Run: headless pygame with SDL's dummy video driver; simulated clock (each Clock.tick advances the game by its frame time, no real sleeping); random seed 0; keys injected as events and as key.get_pressed() state; no mouse input.
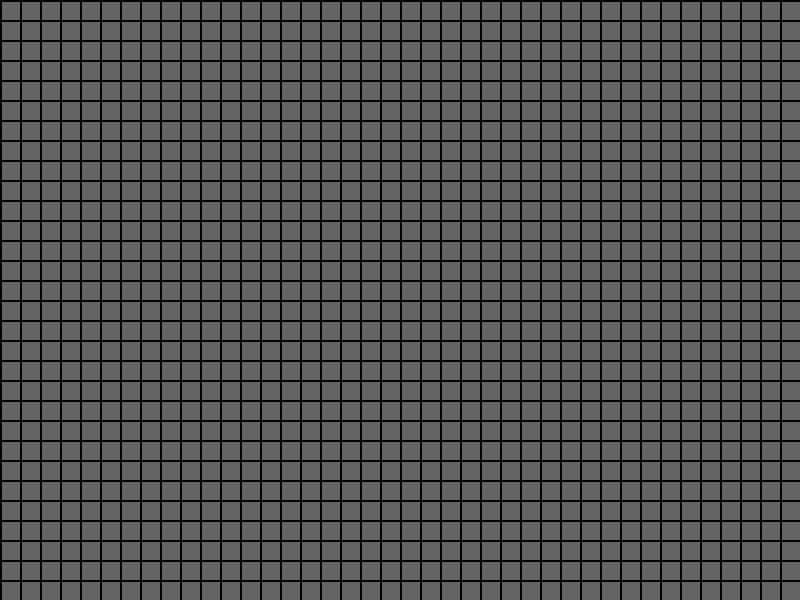
Frame 1 of 4 · flips 1–60 · no input
Frame 2 of 4 · flips 61–180 · tapped SPACE, RETURN · held RIGHT (→), D · screen unchanged from frame 1, image omitted
Frame 3 of 4 · flips 181–300 · held DOWN (↓), S · screen unchanged from frame 2, image omitted
Frame 4 of 4 · flips 301–420 · held LEFT (←), A, UP (↑), W · screen unchanged from frame 3, image omitted

The pygame program that drew these frames:

import pygame
import random
#https://gemini.google.com/app/84290c8c3aca1a7f?hl=zh-TW
# Basic Settings
WIDTH, HEIGHT = 800, 600
CELL_SIZE = 20
COLS, ROWS = WIDTH // CELL_SIZE, HEIGHT // CELL_SIZE

class Cell:
    def __init__(self, r, c):
        self.r, self.c = r, c
        self.visited = False
        self.walls = {'top': True, 'right': True, 'bottom': True, 'left': True}

    def draw(self, sc):
        x, y = self.c * CELL_SIZE, self.r * CELL_SIZE
        if self.visited:
            pygame.draw.rect(sc, (240, 240, 240), (x, y, CELL_SIZE, CELL_SIZE))
        
        # Walls
        color = (0, 0, 0)
        if self.walls['top']: pygame.draw.line(sc, color, (x, y), (x + CELL_SIZE, y), 2)
        if self.walls['right']: pygame.draw.line(sc, color, (x + CELL_SIZE, y), (x + CELL_SIZE, y + CELL_SIZE), 2)
        if self.walls['bottom']: pygame.draw.line(sc, color, (x, y + CELL_SIZE), (x + CELL_SIZE, y + CELL_SIZE), 2)
        if self.walls['left']: pygame.draw.line(sc, color, (x, y), (x, y + CELL_SIZE), 2)

def remove_walls(current, next_node):
    dx = current.c - next_node.c
    if dx == 1:
        current.walls['left'] = False
        next_node.walls['right'] = False
    elif dx == -1:
        current.walls['right'] = False
        next_node.walls['left'] = False
    dy = current.r - next_node.r
    if dy == 1:
        current.walls['top'] = False
        next_node.walls['bottom'] = False
    elif dy == -1:
        current.walls['bottom'] = False
        next_node.walls['top'] = False

def get_neighbors(cell, grid):
    neighbors = []
    directions = [(0, 1, 'right'), (0, -1, 'left'), (1, 0, 'bottom'), (-1, 0, 'top')]
    for dr, dc, wall in directions:
        nr, nc = cell.r + dr, cell.c + dc
        if 0 <= nr < ROWS and 0 <= nc < COLS and not grid[nr][nc].visited:
            neighbors.append(grid[nr][nc])
    return neighbors

# --- Algorithms ---

def generate_binary_tree(grid):
    """Bias: Always looks Top or Right. Very fast, very structured."""
    for r in range(ROWS):
        for c in range(COLS):
            grid[r][c].visited = True
            choices = []
            if r > 0: choices.append(grid[r-1][c])
            if c < COLS - 1: choices.append(grid[r][c+1])
            if choices:
                remove_walls(grid[r][c], random.choice(choices))

def generate_backtracker(grid):
    """DFS: Creates long, winding paths. Great for classic mazes."""
    stack = []
    current = grid[0][0]
    current.visited = True
    
    while True:
        neighbors = get_neighbors(current, grid)
        if neighbors:
            next_node = random.choice(neighbors)
            stack.append(current)
            remove_walls(current, next_node)
            current = next_node
            current.visited = True
        elif stack:
            current = stack.pop()
        else:
            break
def generate_prims(grid):
    """Randomized Prim's Algorithm: Grows the maze from a central point."""
    walls_list = []
    
    # 1. Start at a random cell
    start_r, start_c = random.randint(0, ROWS-1), random.randint(0, COLS-1)
    start_cell = grid[start_r][start_c]
    start_cell.visited = True
    
    # 2. Add neighbors of start cell to the wall list
    def add_walls(cell):
        directions = [(0, 1), (0, -1), (1, 0), (-1, 0)]
        for dr, dc in directions:
            nr, nc = cell.r + dr, cell.c + dc
            if 0 <= nr < ROWS and 0 <= nc < COLS and not grid[nr][nc].visited:
                # We store (current_cell, next_neighbor_cell)
                walls_list.append((cell, grid[nr][nc]))

    add_walls(start_cell)

    while walls_list:
        # 3. Pick a random "wall" (edge) from the list
        current, next_node = random.choice(walls_list)
        walls_list.remove((current, next_node))

        # 4. If the neighbor hasn't been visited, connect them
        if not next_node.visited:
            remove_walls(current, next_node)
            next_node.visited = True
            # 5. Add new potential walls to the list
            add_walls(next_node)
def main():
    pygame.init()
    sc = pygame.display.set_mode((WIDTH, HEIGHT))
    pygame.display.set_caption("Maze Algorithms - NTU IM DSAP")
    grid = [[Cell(r, c) for c in range(COLS)] for r in range(ROWS)]
    
    print("Commands: [1] Backtracker (DFS) | [2] Binary Tree | [3] Prim's | [ESC] Reset")
    
    running = True
    while running:
        for event in pygame.event.get():
            if event.type == pygame.QUIT:
                running = False
            if event.type == pygame.KEYDOWN:
                if event.key == pygame.K_ESCAPE:
                    grid = [[Cell(r, c) for c in range(COLS)] for r in range(ROWS)]
                if event.key == pygame.K_1:
                    grid = [[Cell(r, c) for c in range(COLS)] for r in range(ROWS)]
                    generate_backtracker(grid)
                if event.key == pygame.K_2:
                    grid = [[Cell(r, c) for c in range(COLS)] for r in range(ROWS)]
                    generate_binary_tree(grid)
                if event.key == pygame.K_3:
                    grid = [[Cell(r, c) for c in range(COLS)] for r in range(ROWS)]
                    generate_prims(grid)
        sc.fill((100, 100, 100))
        for row in grid:
            for cell in row:
                cell.draw(sc)
        pygame.display.flip()

    pygame.quit()

if __name__ == "__main__":
    main()
